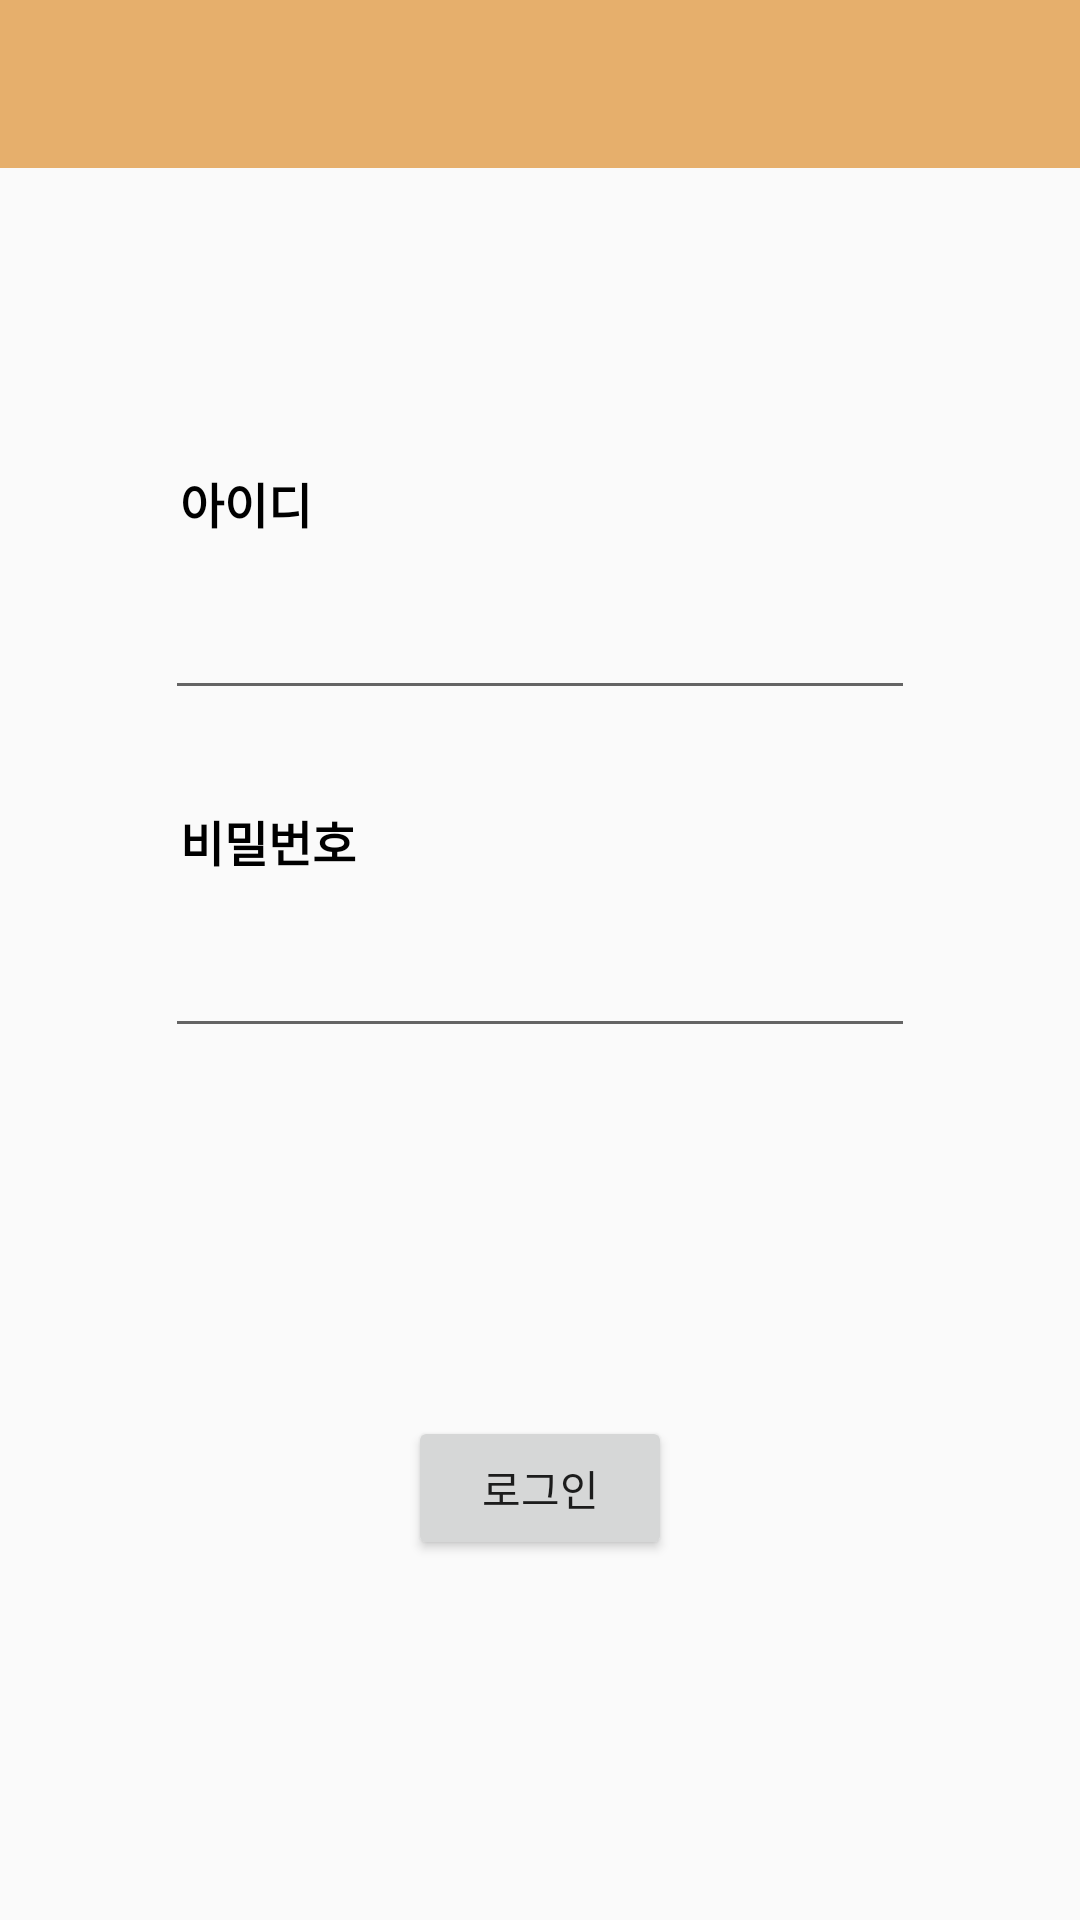

Write the Android layout XML for this screen, with the resource values it uses.
<!-- AndroidManifest.xml: application theme AppTheme -->
<!-- res/layout/activity_login.xml -->
<?xml version="1.0" encoding="utf-8"?>
<android.support.constraint.ConstraintLayout
    xmlns:android="http://schemas.android.com/apk/res/android"
    xmlns:app="http://schemas.android.com/apk/res-auto"
    android:layout_width="match_parent"
    android:layout_height="match_parent">

    <android.support.v7.widget.Toolbar
        android:id="@+id/toolbar2"
        android:layout_width="0dp"
        android:layout_height="wrap_content"
        android:background="?attr/colorPrimary"
        android:minHeight="?attr/actionBarSize"
        android:theme="?attr/actionBarTheme"
        app:layout_constraintEnd_toEndOf="parent"
        app:layout_constraintStart_toStartOf="parent"
        app:layout_constraintTop_toTopOf="parent" />

    <TextView
        android:id="@+id/tv_id"
        android:layout_width="wrap_content"
        android:layout_height="wrap_content"
        android:layout_marginStart="60dp"
        android:layout_marginLeft="60dp"
        android:layout_marginTop="100dp"
        android:text="아이디"
        android:textColor="@android:color/background_dark"
        android:textSize="16dp"
        android:textStyle="bold"
        app:layout_constraintStart_toStartOf="parent"
        app:layout_constraintTop_toBottomOf="@+id/toolbar2" />

    <EditText
        android:id="@+id/et_id"
        android:layout_width="250dp"
        android:layout_height="wrap_content"
        android:layout_marginStart="8dp"
        android:layout_marginLeft="8dp"
        android:layout_marginTop="16dp"
        android:layout_marginEnd="8dp"
        android:layout_marginRight="8dp"
        android:ems="10"
        android:inputType="textEmailAddress"
        app:layout_constraintEnd_toEndOf="parent"
        app:layout_constraintStart_toStartOf="parent"
        app:layout_constraintTop_toBottomOf="@+id/tv_id" />

    <TextView
        android:id="@+id/tv_password"
        android:layout_width="wrap_content"
        android:layout_height="wrap_content"
        android:layout_marginStart="60dp"
        android:layout_marginLeft="60dp"
        android:layout_marginTop="32dp"
        android:text="비밀번호"
        android:textColor="@android:color/background_dark"
        android:textSize="16dp"
        android:textStyle="bold"
        app:layout_constraintStart_toStartOf="parent"
        app:layout_constraintTop_toBottomOf="@+id/et_id" />

    <EditText
        android:id="@+id/et_password"
        android:layout_width="250dp"
        android:layout_height="wrap_content"
        android:layout_marginStart="8dp"
        android:layout_marginLeft="8dp"
        android:layout_marginTop="16dp"
        android:layout_marginEnd="8dp"
        android:layout_marginRight="8dp"
        android:ems="10"
        android:inputType="textPassword"
        app:layout_constraintEnd_toEndOf="parent"
        app:layout_constraintStart_toStartOf="parent"
        app:layout_constraintTop_toBottomOf="@+id/tv_password" />

    <Button
        android:id="@+id/btn_login"
        android:layout_width="wrap_content"
        android:layout_height="wrap_content"
        android:layout_marginStart="8dp"
        android:layout_marginLeft="8dp"
        android:layout_marginEnd="8dp"
        android:layout_marginRight="8dp"
        android:layout_marginBottom="120dp"
        android:clickable="true"
        android:text="로그인"
        app:layout_constraintBottom_toBottomOf="parent"
        app:layout_constraintEnd_toEndOf="parent"
        app:layout_constraintStart_toStartOf="parent" />
</android.support.constraint.ConstraintLayout>
<!-- resources referenced by this layout -->
<resources>
  <style name="AppTheme" parent="Theme.AppCompat.Light.NoActionBar">
          
          <item name="colorPrimary">@color/colorPrimary</item>
          <item name="colorPrimaryDark">@color/colorPrimaryDark</item>
          <item name="colorAccent">@color/colorAccent</item>
      </style>
  <color name="colorPrimary">#e6af6c</color>
  <color name="colorPrimaryDark">#00574B</color>
  <color name="colorAccent">#D81B60</color>
</resources>
